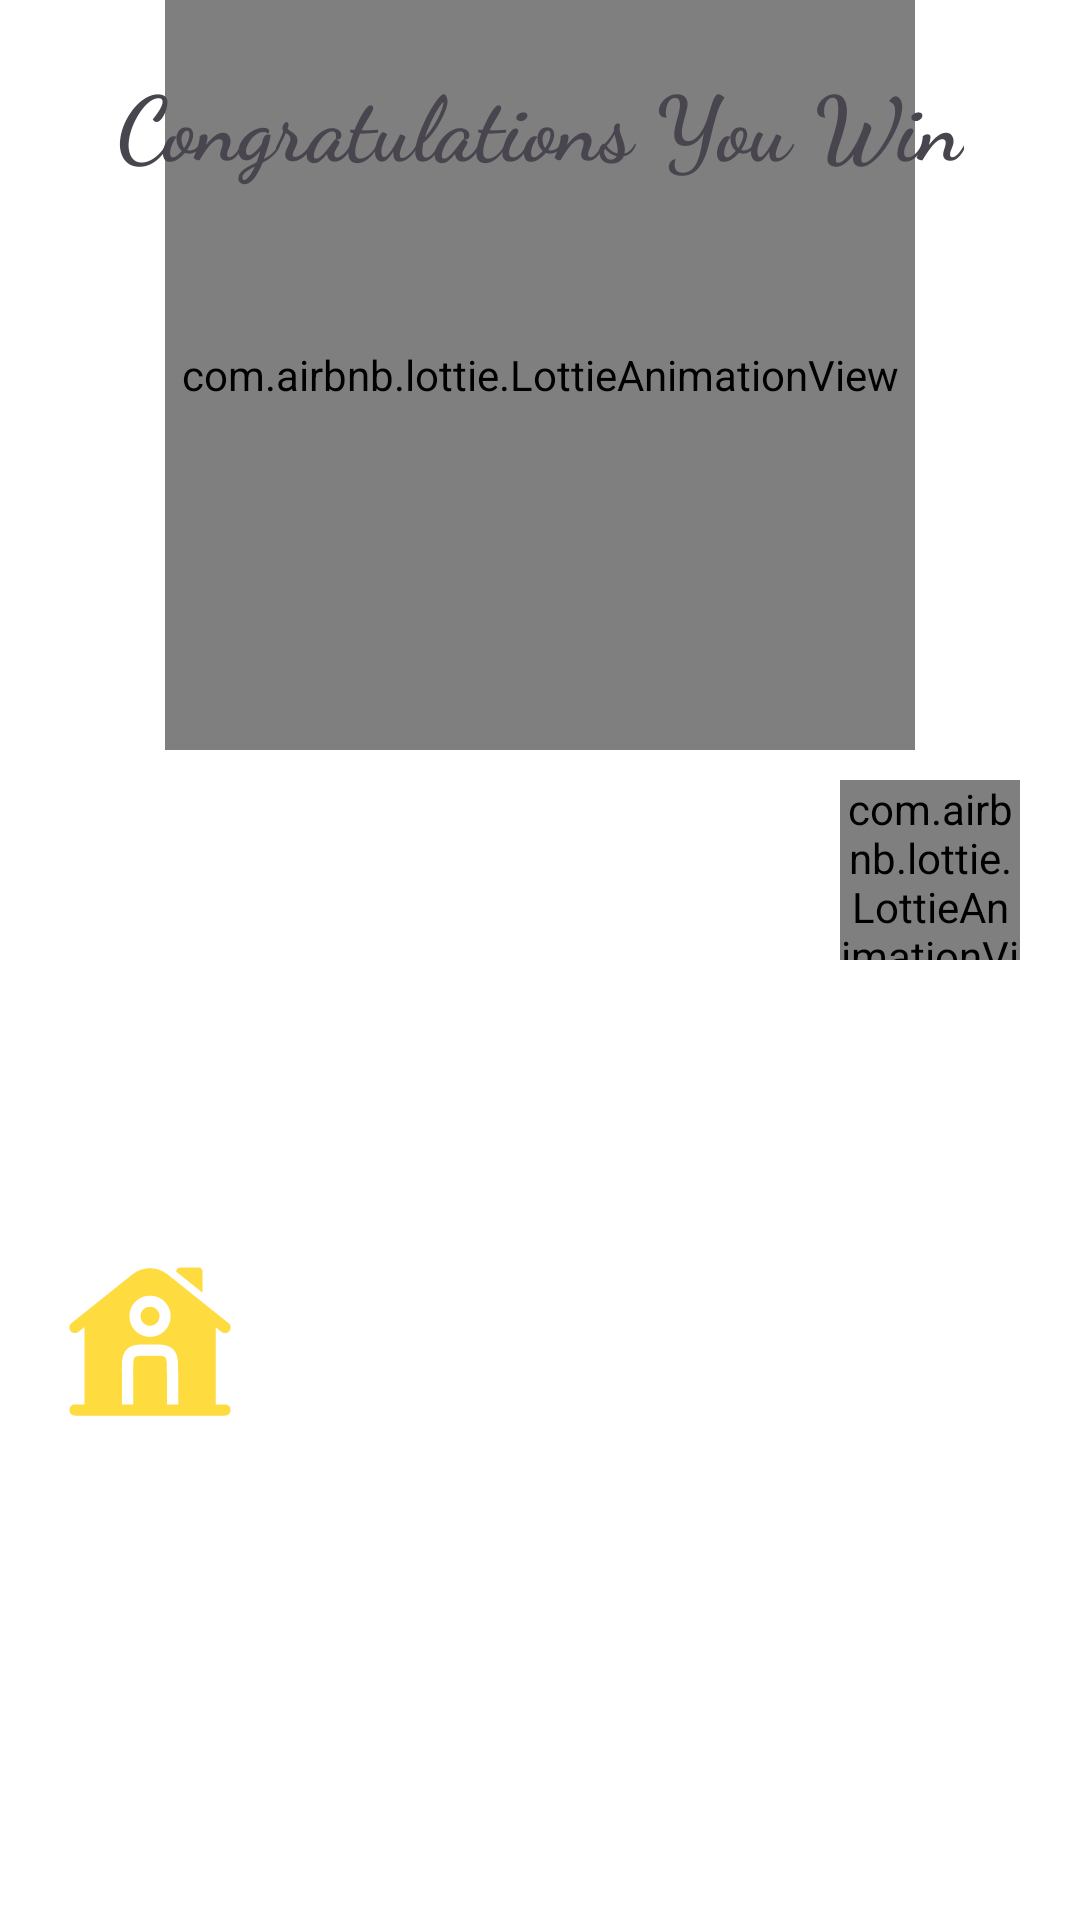

Here is an Android app screen rendered from its layout file. Give the layout XML and the strings, colors and styles it references.
<!-- AndroidManifest.xml: application theme Theme.Puzzle15 -->
<!-- res/layout/dialog_win.xml -->
<?xml version="1.0" encoding="utf-8"?>
<androidx.constraintlayout.widget.ConstraintLayout xmlns:android="http://schemas.android.com/apk/res/android"
    xmlns:app="http://schemas.android.com/apk/res-auto"
    android:layout_width="match_parent"
    android:layout_height="wrap_content"
    android:layout_marginHorizontal="40dp"
    android:background="#FFF">

    <com.airbnb.lottie.LottieAnimationView
        android:id="@+id/lottie_win"
        android:layout_width="250dp"
        android:layout_height="250dp"
        android:layout_marginHorizontal="60dp"
        app:layout_constraintLeft_toLeftOf="parent"
        app:layout_constraintRight_toRightOf="parent"
        app:layout_constraintDimensionRatio="1:1"
        app:layout_constraintTop_toTopOf="parent"
        app:lottie_autoPlay="true"
        app:lottie_loop="true"
        app:lottie_rawRes="@raw/animation_cuboc" />

    <TextView
        android:layout_width="wrap_content"
        android:layout_height="wrap_content"
        android:layout_margin="20dp"
        android:fontFamily="cursive"
        android:text="Congratulations You Win"
        android:textSize="30dp"
        android:textStyle="bold"
        app:layout_constraintLeft_toLeftOf="parent"
        app:layout_constraintRight_toRightOf="parent"
        app:layout_constraintTop_toTopOf="parent" />

    <ImageView
        android:id="@+id/btn_home"
        android:layout_width="60dp"
        android:layout_height="60dp"
        android:layout_marginVertical="10dp"
        android:layout_marginStart="20dp"
        app:layout_constraintLeft_toLeftOf="parent"
        app:layout_constraintTop_toBottomOf="@id/lottie_win"
        android:src="@drawable/home_1_svgrepo_com"
        app:tint="#FEDC40"
        app:layout_constraintBottom_toBottomOf="parent"/>

    <com.airbnb.lottie.LottieAnimationView
        android:id="@+id/btn_refresh"
        android:layout_width="60dp"
        android:layout_height="60dp"
        android:layout_marginVertical="10dp"
        android:layout_marginEnd="20dp"
        app:layout_constraintRight_toRightOf="parent"
        app:layout_constraintTop_toBottomOf="@id/lottie_win"
        app:lottie_autoPlay="true"
        app:lottie_rawRes="@raw/animation_refresh" />
</androidx.constraintlayout.widget.ConstraintLayout>
<!-- resources referenced by this layout -->
<resources>
  <!-- drawable home_1_svgrepo_com: vector/xml drawable (drawable, 2163 chars, omitted) -->
  <style name="Theme.Puzzle15" parent="Base.Theme.Puzzle15">
          <item name="colorPrimary">#0298AC</item>
          <item name="android:windowTranslucentStatus">true</item>
      </style>
  <style name="Base.Theme.Puzzle15" parent="Theme.Material3.DayNight.NoActionBar">
           <item name="colorPrimary">#0298AC</item>
      </style>
</resources>
